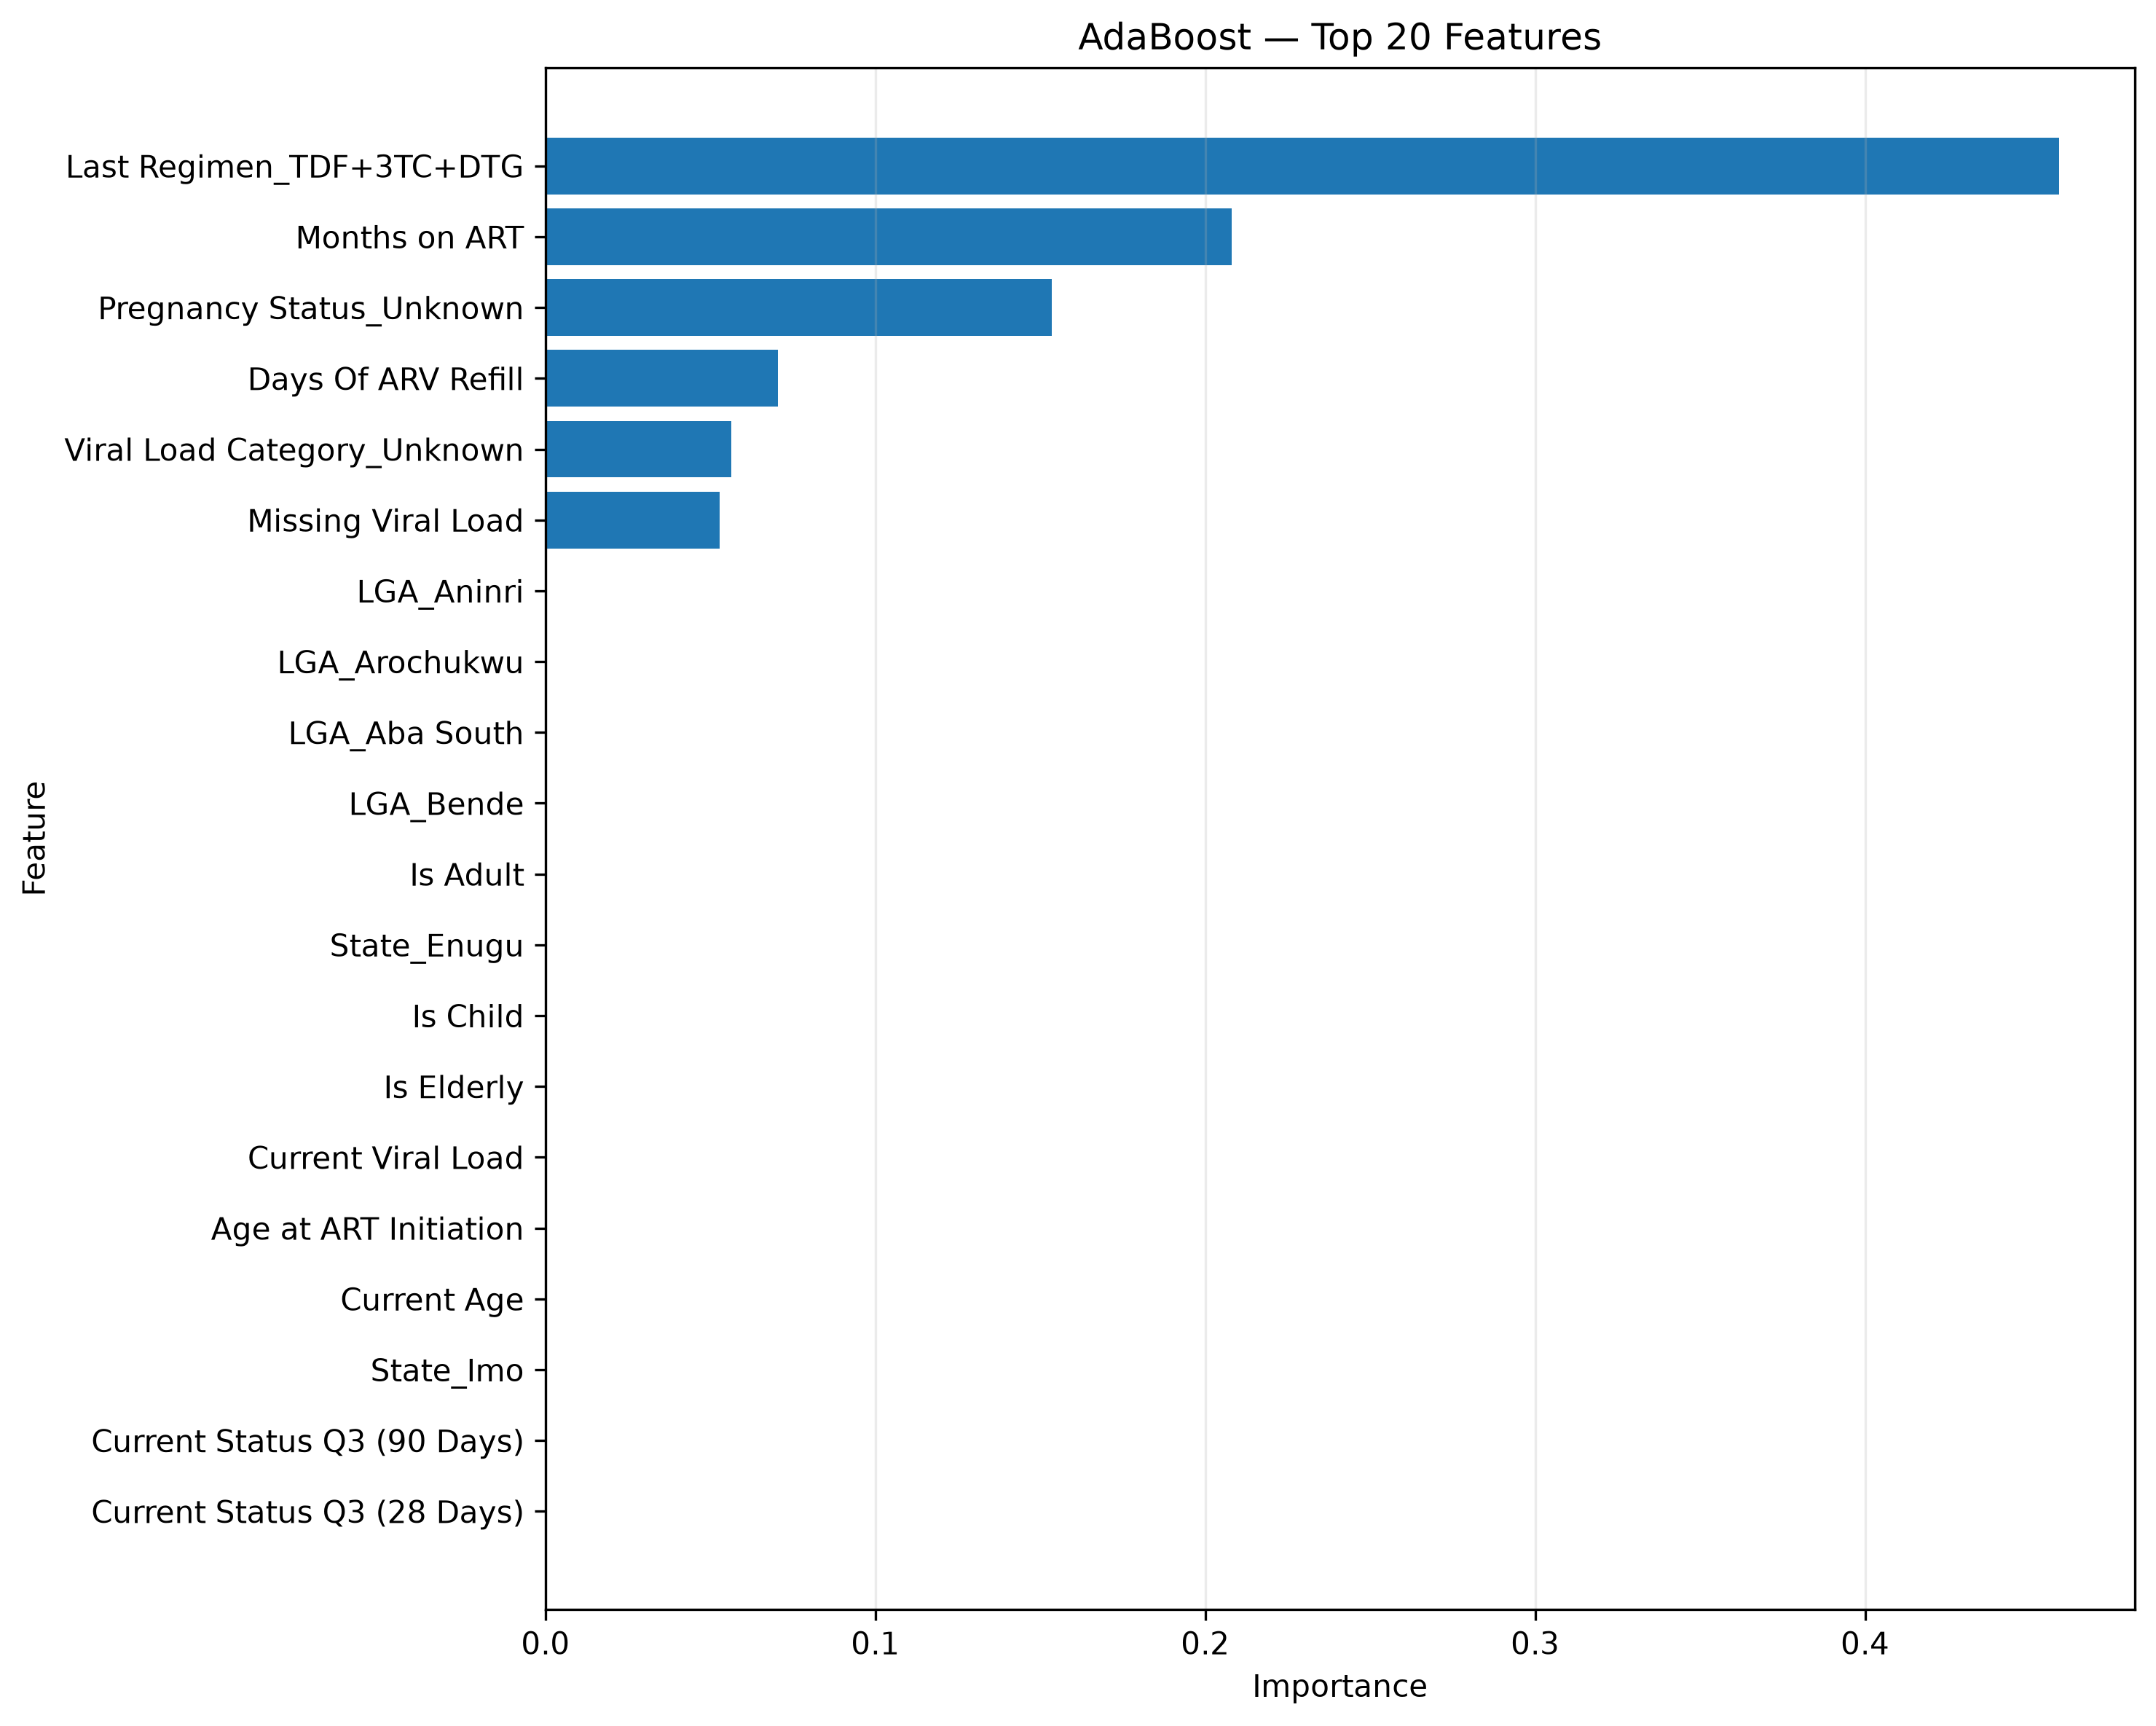

Source data for this figure (header and first rows):
rank, model, feature, importance, raw_value, importance_type
1, AdaBoost, Last Regimen_TDF+3TC+DTG, 0.4588, 0.4588, estimator_feature_importance
2, AdaBoost, Months on ART, 0.2081, 0.2081, estimator_feature_importance
3, AdaBoost, Pregnancy Status_Unknown, 0.1536, 0.1536, estimator_feature_importance
4, AdaBoost, Days Of ARV Refill, 0.07043, 0.07043, estimator_feature_importance
5, AdaBoost, Viral Load Category_Unknown, 0.05644, 0.05644, estimator_feature_importance
6, AdaBoost, Missing Viral Load, 0.05273, 0.05273, estimator_feature_importance
7, AdaBoost, Current Status Q3 (28 Days), 0.0, 0.0, estimator_feature_importance
8, AdaBoost, Current Status Q3 (90 Days), 0.0, 0.0, estimator_feature_importance
9, AdaBoost, Is Child, 0.0, 0.0, estimator_feature_importance
10, AdaBoost, Is Elderly, 0.0, 0.0, estimator_feature_importance
11, AdaBoost, Current Viral Load, 0.0, 0.0, estimator_feature_importance
12, AdaBoost, Age at ART Initiation, 0.0, 0.0, estimator_feature_importance
13, AdaBoost, Current Age, 0.0, 0.0, estimator_feature_importance
14, AdaBoost, State_Imo, 0.0, 0.0, estimator_feature_importance
15, AdaBoost, State_Enugu, 0.0, 0.0, estimator_feature_importance
16, AdaBoost, Is Adult, 0.0, 0.0, estimator_feature_importance
17, AdaBoost, LGA_Aba South, 0.0, 0.0, estimator_feature_importance
18, AdaBoost, LGA_Bende, 0.0, 0.0, estimator_feature_importance
19, AdaBoost, LGA_Aninri, 0.0, 0.0, estimator_feature_importance
20, AdaBoost, LGA_Arochukwu, 0.0, 0.0, estimator_feature_importance
21, AdaBoost, LGA_Awgu, 0.0, 0.0, estimator_feature_importance
22, AdaBoost, LGA_Enugu South, 0.0, 0.0, estimator_feature_importance
23, AdaBoost, LGA_Ezinihitte, 0.0, 0.0, estimator_feature_importance
24, AdaBoost, LGA_Ideato North, 0.0, 0.0, estimator_feature_importance
25, AdaBoost, LGA_Igbo Etiti, 0.0, 0.0, estimator_feature_importance
26, AdaBoost, LGA_Igbo Eze North, 0.0, 0.0, estimator_feature_importance
27, AdaBoost, LGA_Ehime Mbano, 0.0, 0.0, estimator_feature_importance
28, AdaBoost, LGA_Enugu East, 0.0, 0.0, estimator_feature_importance
29, AdaBoost, LGA_Enugu North, 0.0, 0.0, estimator_feature_importance
30, AdaBoost, LGA_Isiala Mbano, 0.0, 0.0, estimator_feature_importance
31, AdaBoost, LGA_Isiala Ngwa North, 0.0, 0.0, estimator_feature_importance
32, AdaBoost, LGA_Isiala Ngwa South, 0.0, 0.0, estimator_feature_importance
33, AdaBoost, LGA_Isu, 0.0, 0.0, estimator_feature_importance
34, AdaBoost, LGA_Isuikwuato, 0.0, 0.0, estimator_feature_importance
35, AdaBoost, LGA_Mbaitoli, 0.0, 0.0, estimator_feature_importance
36, AdaBoost, LGA_Ngor Okpala, 0.0, 0.0, estimator_feature_importance
37, AdaBoost, LGA_Njaba, 0.0, 0.0, estimator_feature_importance
38, AdaBoost, LGA_Nkanu West, 0.0, 0.0, estimator_feature_importance
39, AdaBoost, LGA_Nkwerre, 0.0, 0.0, estimator_feature_importance
40, AdaBoost, LGA_Nsukka, 0.0, 0.0, estimator_feature_importance
41, AdaBoost, LGA_Nwangele, 0.0, 0.0, estimator_feature_importance
42, AdaBoost, LGA_Obi Ngwa, 0.0, 0.0, estimator_feature_importance
43, AdaBoost, LGA_Igbo Eze South, 0.0, 0.0, estimator_feature_importance
44, AdaBoost, LGA_Ikeduru, 0.0, 0.0, estimator_feature_importance
45, AdaBoost, LGA_Ikwuano, 0.0, 0.0, estimator_feature_importance
46, AdaBoost, LGA_Ohaji/Egbema, 0.0, 0.0, estimator_feature_importance
47, AdaBoost, LGA_Oji River, 0.0, 0.0, estimator_feature_importance
48, AdaBoost, LGA_Okigwe, 0.0, 0.0, estimator_feature_importance
49, AdaBoost, LGA_Orlu, 0.0, 0.0, estimator_feature_importance
50, AdaBoost, LGA_Orsu, 0.0, 0.0, estimator_feature_importance
51, AdaBoost, LGA_Oru East, 0.0, 0.0, estimator_feature_importance
52, AdaBoost, LGA_Osisioma, 0.0, 0.0, estimator_feature_importance
53, AdaBoost, LGA_Owerri Municipal, 0.0, 0.0, estimator_feature_importance
54, AdaBoost, LGA_Owerri North, 0.0, 0.0, estimator_feature_importance
55, AdaBoost, LGA_Udenu, 0.0, 0.0, estimator_feature_importance
56, AdaBoost, LGA_Udi, 0.0, 0.0, estimator_feature_importance
57, AdaBoost, LGA_Ugwunagbo, 0.0, 0.0, estimator_feature_importance
58, AdaBoost, LGA_Ukwa East, 0.0, 0.0, estimator_feature_importance
59, AdaBoost, LGA_Ukwa West, 0.0, 0.0, estimator_feature_importance
60, AdaBoost, LGA_Umu Nneochi, 0.0, 0.0, estimator_feature_importance
... 81 more rows
